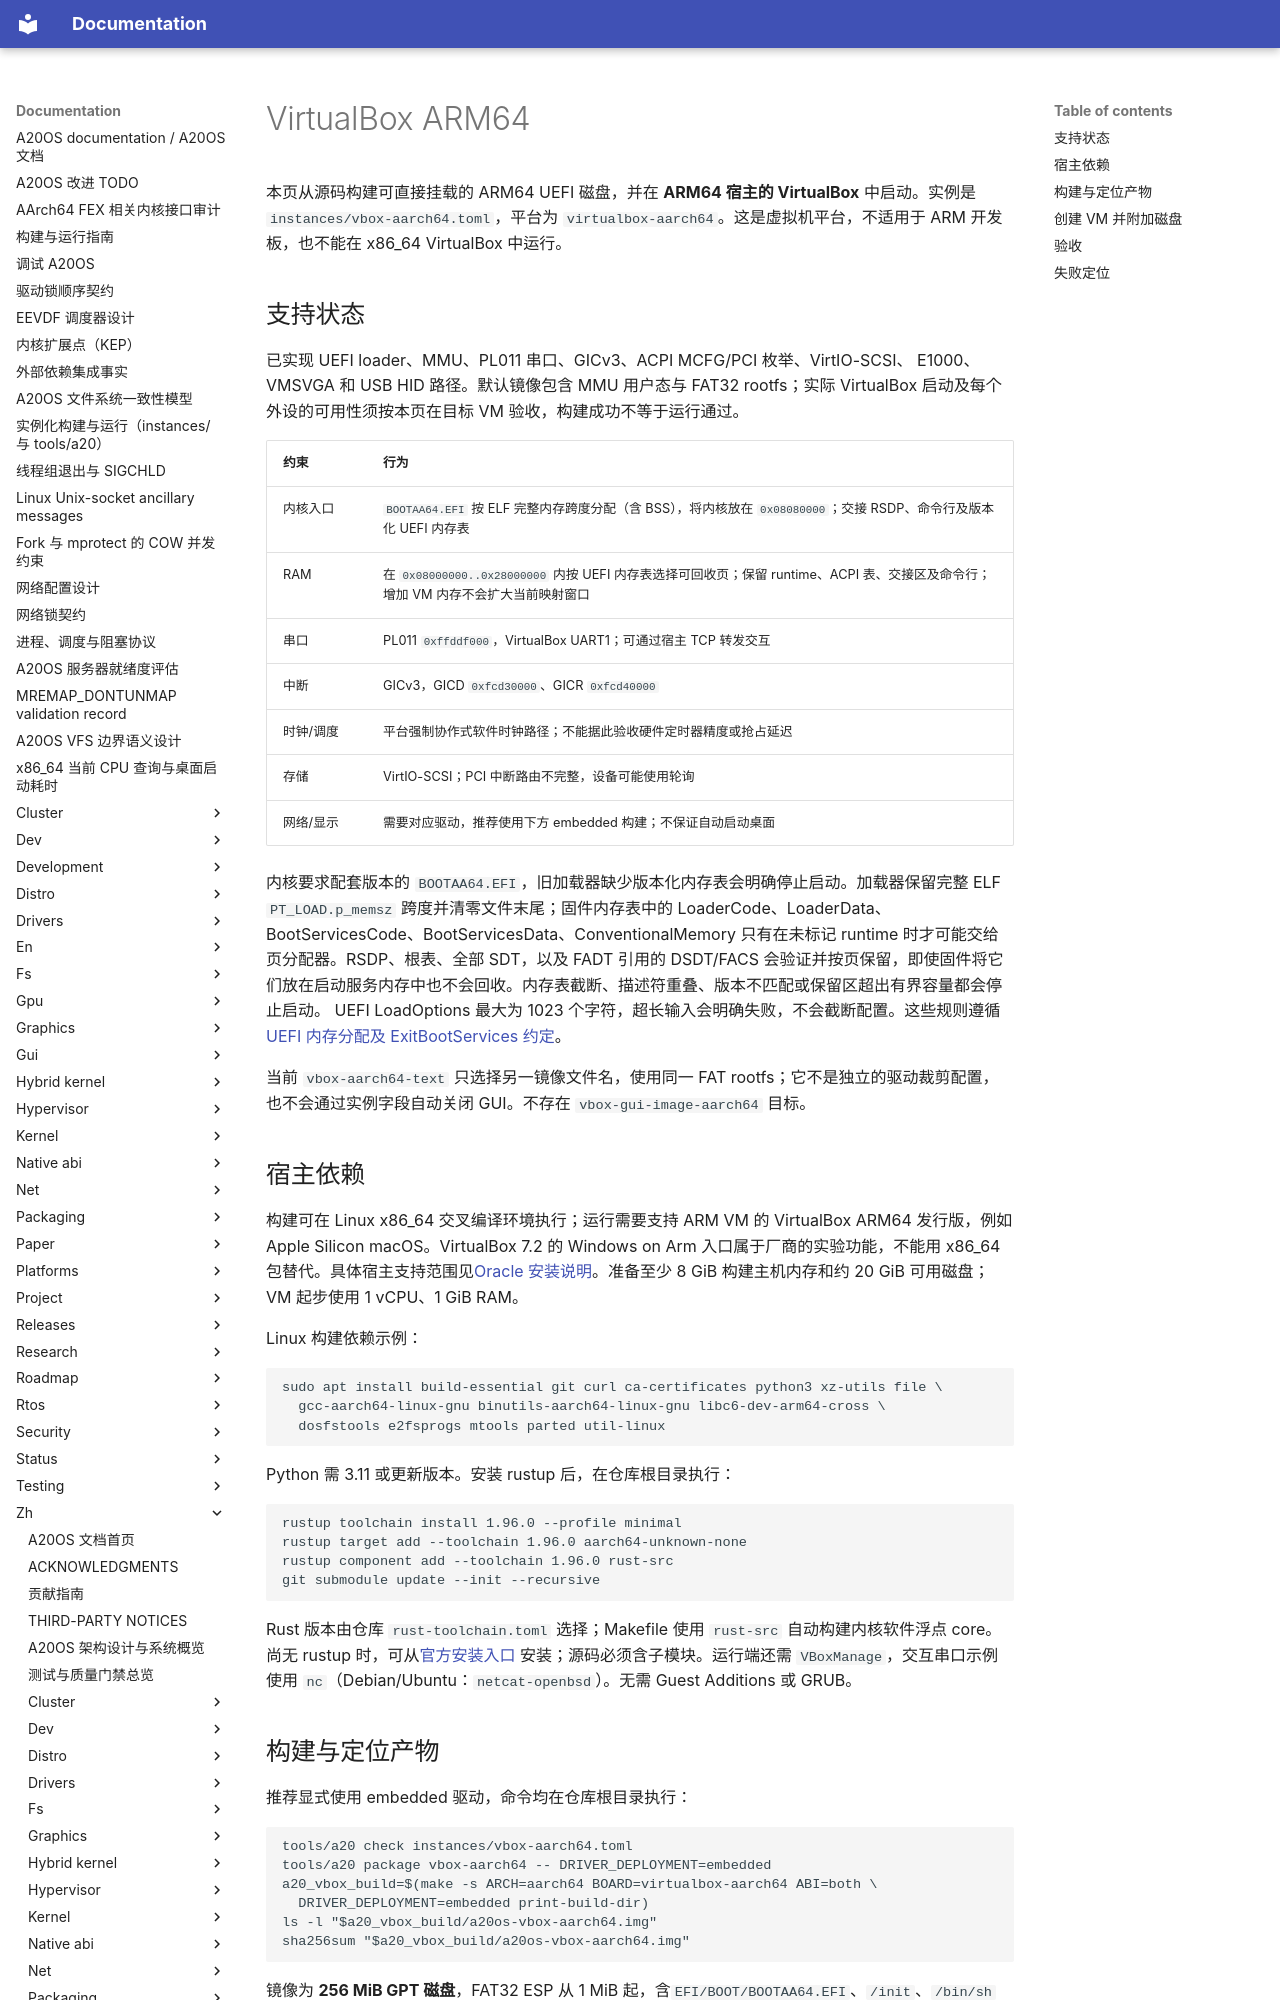

repository: fQwQf/A20OS · page: zh/platforms/virtualbox-aarch64/index.html · generator: mkdocs

# VirtualBox ARM64

本页从源码构建可直接挂载的 ARM64 UEFI 磁盘，并在 **ARM64 宿主的 VirtualBox** 中启动。实例是 `instances/vbox-aarch64.toml`，平台为 `virtualbox-aarch64`。这是虚拟机平台，不适用于 ARM 开发板，也不能在 x86_64 VirtualBox 中运行。

## 支持状态

已实现 UEFI loader、MMU、PL011 串口、GICv3、ACPI MCFG/PCI 枚举、VirtIO-SCSI、 E1000、VMSVGA 和 USB HID 路径。默认镜像包含 MMU 用户态与 FAT32 rootfs；实际 VirtualBox 启动及每个外设的可用性须按本页在目标 VM 验收，构建成功不等于运行通过。

| 约束 | 行为 |
| --- | --- |
| 内核入口 | `BOOTAA64.EFI` 按 ELF 完整内存跨度分配（含 BSS），将内核放在 `0x08080000`；交接 RSDP、命令行及版本化 UEFI 内存表 |
| RAM | 在 `0x08000000..0x28000000` 内按 UEFI 内存表选择可回收页；保留 runtime、ACPI 表、交接区及命令行；增加 VM 内存不会扩大当前映射窗口 |
| 串口 | PL011 `0xffddf000`，VirtualBox UART1；可通过宿主 TCP 转发交互 |
| 中断 | GICv3，GICD `0xfcd30000`、GICR `0xfcd40000` |
| 时钟/调度 | 平台强制协作式软件时钟路径；不能据此验收硬件定时器精度或抢占延迟 |
| 存储 | VirtIO-SCSI；PCI 中断路由不完整，设备可能使用轮询 |
| 网络/显示 | 需要对应驱动，推荐使用下方 embedded 构建；不保证自动启动桌面 |

内核要求配套版本的 `BOOTAA64.EFI`，旧加载器缺少版本化内存表会明确停止启动。加载器保留完整 ELF `PT_LOAD.p_memsz` 跨度并清零文件末尾；固件内存表中的 LoaderCode、LoaderData、BootServicesCode、BootServicesData、ConventionalMemory 只有在未标记 runtime 时才可能交给页分配器。RSDP、根表、全部 SDT，以及 FADT 引用的 DSDT/FACS 会验证并按页保留，即使固件将它们放在启动服务内存中也不会回收。内存表截断、描述符重叠、版本不匹配或保留区超出有界容量都会停止启动。 UEFI LoadOptions 最大为 1023 个字符，超长输入会明确失败，不会截断配置。这些规则遵循 [UEFI 内存分配及 ExitBootServices 约定](https://uefi.org/specs/UEFI/2.10/07_Services_Boot_Services.html)。

当前 `vbox-aarch64-text` 只选择另一镜像文件名，使用同一 FAT rootfs；它不是独立的驱动裁剪配置，也不会通过实例字段自动关闭 GUI。不存在 `vbox-gui-image-aarch64` 目标。

## 宿主依赖

构建可在 Linux x86_64 交叉编译环境执行；运行需要支持 ARM VM 的 VirtualBox ARM64 发行版，例如 Apple Silicon macOS。VirtualBox 7.2 的 Windows on Arm 入口属于厂商的实验功能，不能用 x86_64 包替代。具体宿主支持范围见[Oracle 安装说明](https://docs.oracle.com/en/virtualization/virtualbox/7.2/user/installation.html)。准备至少 8 GiB 构建主机内存和约 20 GiB 可用磁盘；VM 起步使用 1 vCPU、1 GiB RAM。

Linux 构建依赖示例：

```sh
sudo apt install build-essential git curl ca-certificates python3 xz-utils file \
  gcc-aarch64-linux-gnu binutils-aarch64-linux-gnu libc6-dev-arm64-cross \
  dosfstools e2fsprogs mtools parted util-linux
```

Python 需 3.11 或更新版本。安装 rustup 后，在仓库根目录执行：

```sh
rustup toolchain install 1.96.0 --profile minimal
rustup target add --toolchain 1.96.0 aarch64-unknown-none
rustup component add --toolchain 1.96.0 rust-src
git submodule update --init --recursive
```

Rust 版本由仓库 `rust-toolchain.toml` 选择；Makefile 使用 `rust-src` 自动构建内核软件浮点 core。尚无 rustup 时，可从[官方安装入口](https://rustup.rs/) 安装；源码必须含子模块。运行端还需 `VBoxManage`，交互串口示例使用 `nc`（Debian/Ubuntu：`netcat-openbsd`）。无需 Guest Additions 或 GRUB。
